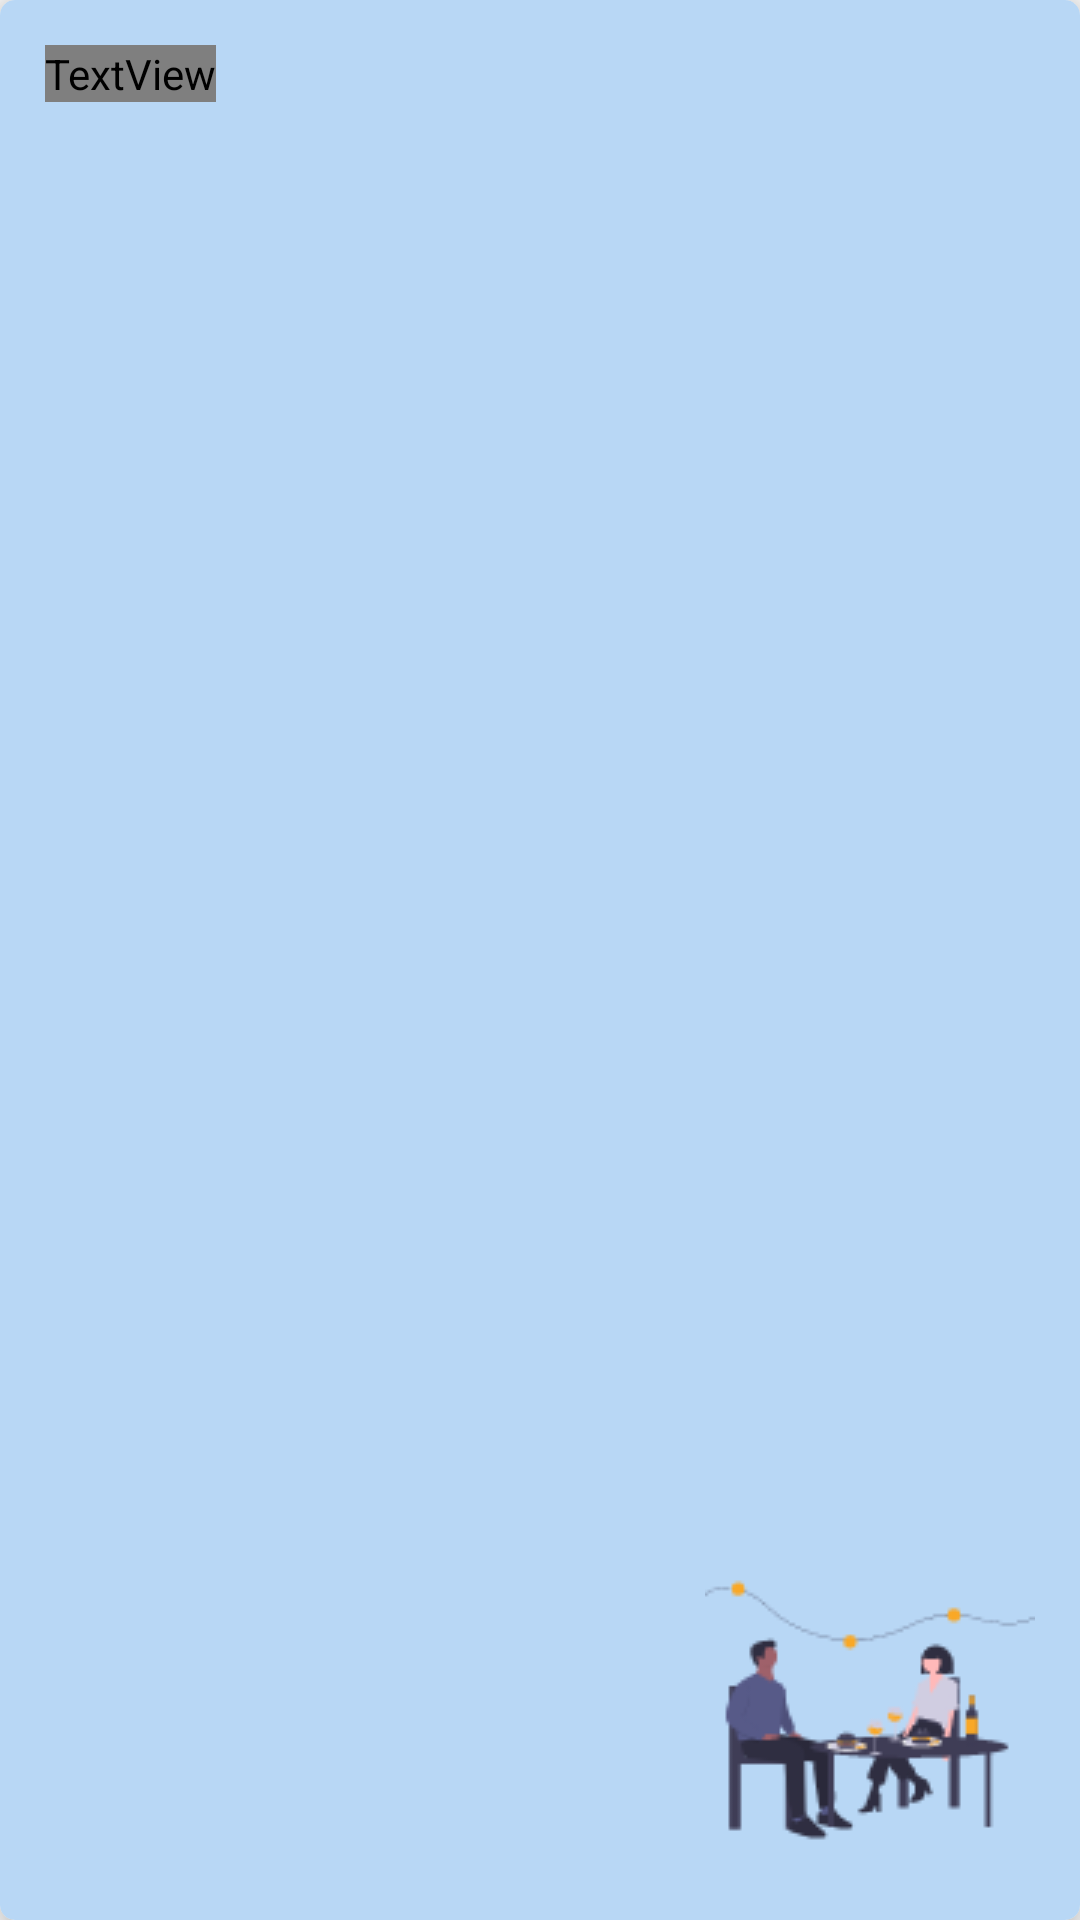

The Android layout XML behind this screen, and the referenced resources:
<!-- AndroidManifest.xml: application theme AppTheme -->
<!-- res/layout/categories_card_design.xml -->
<?xml version="1.0" encoding="utf-8"?>
<androidx.cardview.widget.CardView xmlns:android="http://schemas.android.com/apk/res/android"
    android:layout_width="250dp"
    android:layout_height="150dp"
    xmlns:app="http://schemas.android.com/apk/res-auto"
    app:cardCornerRadius="5dp"
    app:cardElevation="8dp"
    android:layout_margin="12sp">
    <RelativeLayout
        android:layout_width="match_parent"
        android:layout_height="match_parent"
        android:padding="15dp"
        android:background="@color/card4">
        <TextView

            android:id="@+id/cat_title"
            android:layout_width="wrap_content"
            android:layout_height="wrap_content"
            android:text="@string/restaurants"
            android:textSize="20sp"
            android:fontFamily="@font/baloo"
            android:layout_marginEnd="10dp"/>
        <ImageView
            android:outlineAmbientShadowColor="@color/black"
            android:id="@+id/cat_image"
            android:layout_width="110dp"
            android:layout_height="110dp"
            android:layout_alignParentEnd="true"
            android:src="@drawable/restaurant_img"
            android:layout_alignParentBottom="true"/>

    </RelativeLayout>

</androidx.cardview.widget.CardView>
<!-- resources referenced by this layout -->
<resources>
  <color name="black">#000</color>
  <color name="card4">#b8d7f5</color>
  <!-- drawable restaurant_img: png bitmap (drawable-hdpi, 6068 bytes) -->
  <string name="restaurants">Restaurants</string>
  <style name="AppTheme" parent="Theme.AppCompat.Light.NoActionBar">
          
          <item name="colorPrimary">@color/colorPrimary</item>
          <item name="colorPrimaryDark">@color/colorPrimaryDark</item>
          <item name="colorAccent">@color/colorAccent</item>
      </style>
  <color name="colorPrimary">#7E02AA</color>
  <color name="colorPrimaryDark">#ffa600</color>
  <color name="colorAccent">#272727</color>
</resources>
